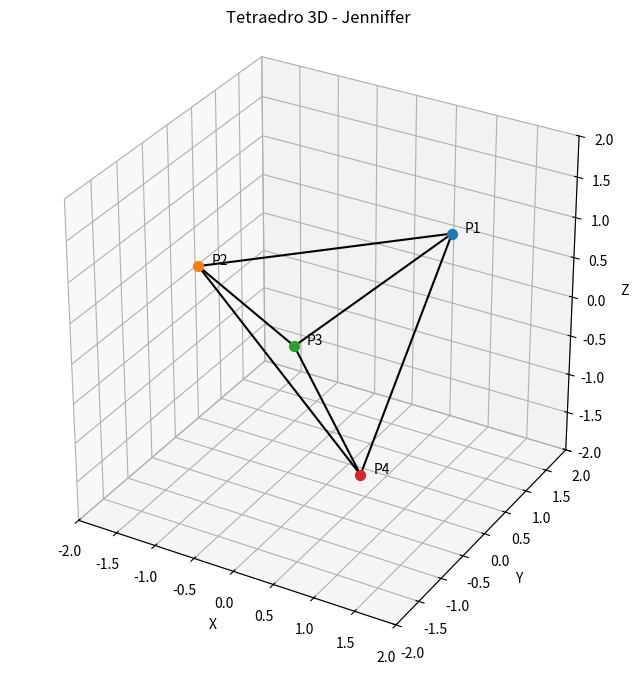

Reproduce this figure in Python.
import matplotlib.pyplot as plt
from mpl_toolkits.mplot3d import Axes3D

# Coordenadas 3D de los vértices de un tetraedro regular
puntos = {
    "P1": (1, 1, 1),
    "P2": (-1, -1, 1),
    "P3": (-1, 1, -1),
    "P4": (1, -1, -1)
}

# Conexiones entre los puntos para formar las aristas del tetraedro
conexiones = [
    ("P1", "P2"), ("P1", "P3"), ("P1", "P4"),
    ("P2", "P3"), ("P2", "P4"),
    ("P3", "P4")
]

# Crear figura 3D
fig = plt.figure(figsize=(8, 8))
ax = fig.add_subplot(111, projection='3d')

# Graficar puntos
for nombre, coord in puntos.items():
    ax.scatter(*coord, label=nombre, s=50)  # Dibujar puntos
    ax.text(coord[0] + 0.1, coord[1] + 0.1, coord[2], nombre, fontsize=10)  # Etiquetas

# Dibujar conexiones
for p1, p2 in conexiones:
    x_coords = [puntos[p1][0], puntos[p2][0]]
    y_coords = [puntos[p1][1], puntos[p2][1]]
    z_coords = [puntos[p1][2], puntos[p2][2]]
    ax.plot(x_coords, y_coords, z_coords, 'k-', lw=1.5)  # Líneas negras

# Ajustar límites
ax.set_xlim(-2, 2)
ax.set_ylim(-2, 2)
ax.set_zlim(-2, 2)
ax.set_box_aspect([1, 1, 1])  # Aspecto proporcional

# Títulos y etiquetas
ax.set_title("Tetraedro 3D - Jenniffer", fontsize=12)
ax.set_xlabel("X")
ax.set_ylabel("Y")
ax.set_zlabel("Z")

# Mostrar figura
plt.show()
